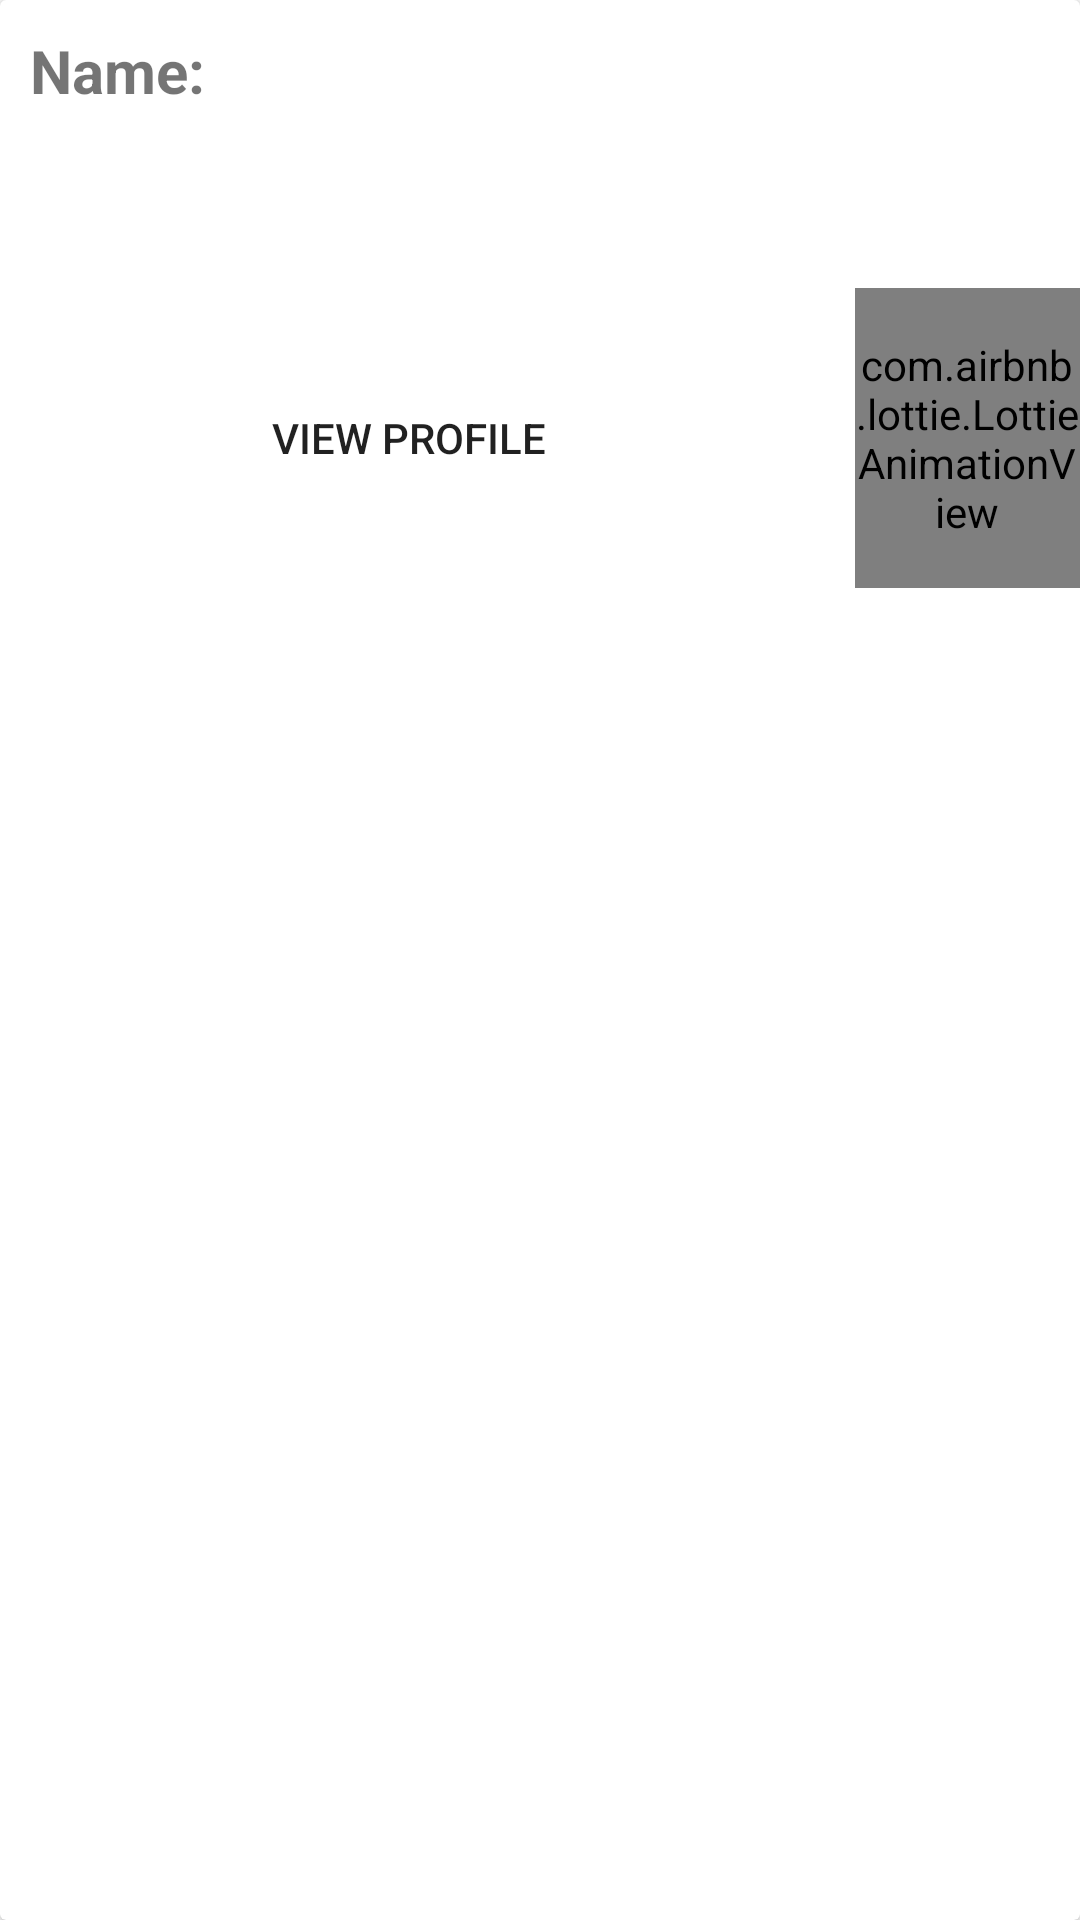

The Android layout XML behind this screen, and the referenced resources:
<!-- AndroidManifest.xml: application theme Theme.Ngo -->
<!-- res/layout/mylist.xml -->
<?xml version="1.0" encoding="utf-8"?>
<androidx.cardview.widget.CardView xmlns:android="http://schemas.android.com/apk/res/android"
    android:layout_width="match_parent"
    android:layout_height="match_parent"
    xmlns:app="http://schemas.android.com/apk/res-auto"
    android:paddingTop="5dp">

    <LinearLayout android:layout_width="match_parent"
        android:layout_height="wrap_content"
        android:orientation="vertical">

        <LinearLayout
            android:layout_width="wrap_content"
            android:layout_height="wrap_content"
            android:layout_gravity="center_vertical"
            android:layout_margin="10dp"
            android:orientation="horizontal">

            <TextView
                android:layout_width="wrap_content"
                android:layout_height="wrap_content"
                android:text="Name: "
                android:textSize="20sp"
                android:textStyle="bold"/>

            <TextView
                android:id="@+id/tvfirstName"
                android:layout_width="wrap_content"
                android:layout_height="wrap_content"
                android:layout_marginStart="8dp"
                android:textSize="20sp"/>

        </LinearLayout>


        <LinearLayout
            android:layout_width="match_parent"
            android:layout_height="wrap_content"
            android:layout_margin="10dp"
            android:orientation="horizontal">
            <ImageView
                android:layout_width="15dp"
                android:layout_height="15dp"
                android:src="@mipmap/location"
                android:layout_gravity="center"
                android:layout_marginRight="-8dp"/>
            <TextView
                android:id="@+id/location"
                android:layout_width="wrap_content"
                android:layout_height="wrap_content"
                android:layout_marginLeft="10dp"/>

        </LinearLayout>

        <RelativeLayout
            android:layout_width="match_parent"
            android:layout_height="wrap_content">
            <LinearLayout
                android:layout_width="wrap_content"
                android:layout_height="wrap_content"
                android:orientation="horizontal"
                android:layout_alignParentRight="true"
                android:layout_marginTop="10dp">
                <Button
                    android:id="@+id/viewNgoProfile"
                    android:layout_width="wrap_content"
                    android:layout_height="wrap_content"
                    android:text="View Profile"
                    android:layout_gravity="center"
                    android:layout_marginRight="5dp"
                    android:background="@drawable/shapelogin_red"
                    android:onClick="ViewProfile"/>
                <Button
                    android:id="@+id/contact"
                    android:layout_width="wrap_content"
                    android:layout_height="wrap_content"
                    android:text="Contact"
                    android:layout_gravity="center"
                    android:layout_marginRight="10dp"
                    android:textColor="#fff"
                    android:background="@drawable/shapelogin_red"
                    android:onClick="CallHim"/>

                <com.airbnb.lottie.LottieAnimationView
                    android:layout_width="75dp"
                    android:id="@+id/donation"
                    android:layout_height="100dp"
                    app:lottie_autoPlay="true"
                    app:lottie_loop="true"
                    app:lottie_rawRes="@raw/donationmoney"/>

            </LinearLayout>

        </RelativeLayout>

            <androidx.cardview.widget.CardView
                android:id="@+id/ll"
                android:layout_width="fill_parent"
                android:layout_height="match_parent"
                android:visibility="gone"
                app:cardCornerRadius="8dp">

                <LinearLayout

                    android:layout_width="match_parent"
                    android:layout_height="wrap_content"
                    android:layout_gravity="center"
                    android:layout_margin="10dp"
                    android:background="@drawable/bg"
                    android:orientation="vertical">

                    <TextView
                        android:layout_width="wrap_content"
                        android:layout_height="wrap_content"
                        android:layout_gravity="center"
                        android:text="Type of NGO"
                        android:textColor="@color/black"
                        android:textSize="20sp"
                        android:textStyle="bold" />

                    <TextView
                        android:id="@+id/type"
                        android:layout_width="wrap_content"
                        android:layout_height="wrap_content"
                        android:layout_marginStart="8dp"
                        android:layout_marginBottom="8dp"
                        android:textColor="@color/black"
                        android:textSize="18sp" />


                    <TextView
                        android:layout_width="wrap_content"
                        android:layout_height="wrap_content"
                        android:layout_gravity="center"
                        android:text="Mission "
                        android:textColor="@color/black"
                        android:textSize="20sp"
                        android:textStyle="bold" />

                    <TextView
                        android:id="@+id/mission"
                        android:layout_width="wrap_content"
                        android:layout_height="wrap_content"
                        android:layout_marginStart="8dp"
                        android:layout_marginBottom="8dp"
                        android:textColor="@color/black"
                        android:textSize="18sp" />


                    <TextView
                        android:layout_width="wrap_content"
                        android:layout_height="wrap_content"
                        android:layout_gravity="center"
                        android:text="Impact and History "
                        android:textColor="@color/black"
                        android:textSize="20sp"
                        android:textStyle="bold" />

                    <TextView
                        android:id="@+id/history"
                        android:layout_width="wrap_content"
                        android:layout_height="wrap_content"
                        android:layout_marginStart="8dp"
                        android:layout_marginBottom="8dp"
                        android:textColor="@color/black"
                        android:textSize="18sp" />

                </LinearLayout>
            </androidx.cardview.widget.CardView>

    </LinearLayout>
</androidx.cardview.widget.CardView>
<!-- resources referenced by this layout -->
<resources>
  <!-- drawable bg (drawable) -->
  <?xml version="1.0" encoding="utf-8"?>
  <layer-list xmlns:android="http://schemas.android.com/apk/res/android">
  
      <item>
          <shape android:shape="rectangle">
              <solid android:color="#DADDD9"/>
  
          </shape>
      </item>
  
      <item
          android:left="0dp"
          android:right="0dp"
          android:top="0dp"
          android:bottom="5dp">
          <shape android:shape="rectangle">
              <solid android:color="#E1DCBF"/>
          </shape>
      </item>
  </layer-list>
  <style name="Theme.Ngo" parent="Theme.MaterialComponents.Light.NoActionBar">
          
          <item name="colorPrimary">@color/purple_500</item>
          <item name="colorPrimaryVariant">@color/purple_700</item>
          <item name="colorOnPrimary">@color/white</item>
          
          <item name="colorSecondary">@color/teal_200</item>
          <item name="colorSecondaryVariant">@color/teal_700</item>
          <item name="colorOnSecondary">@color/black</item>
          
          <item name="android:statusBarColor">?attr/colorPrimaryVariant</item>
          
      </style>
  <!-- not gathered from this repository: default colours our renderer supplied (Android Studio template values) -->
  <color name="purple_500">#FF6200EE</color>
  <color name="purple_700">#FF3700B3</color>
  <color name="teal_200">#FF03DAC5</color>
  <color name="teal_700">#FF018786</color>
  <color name="black">#FF000000</color>
  <color name="white">#FFFFFFFF</color>
</resources>
